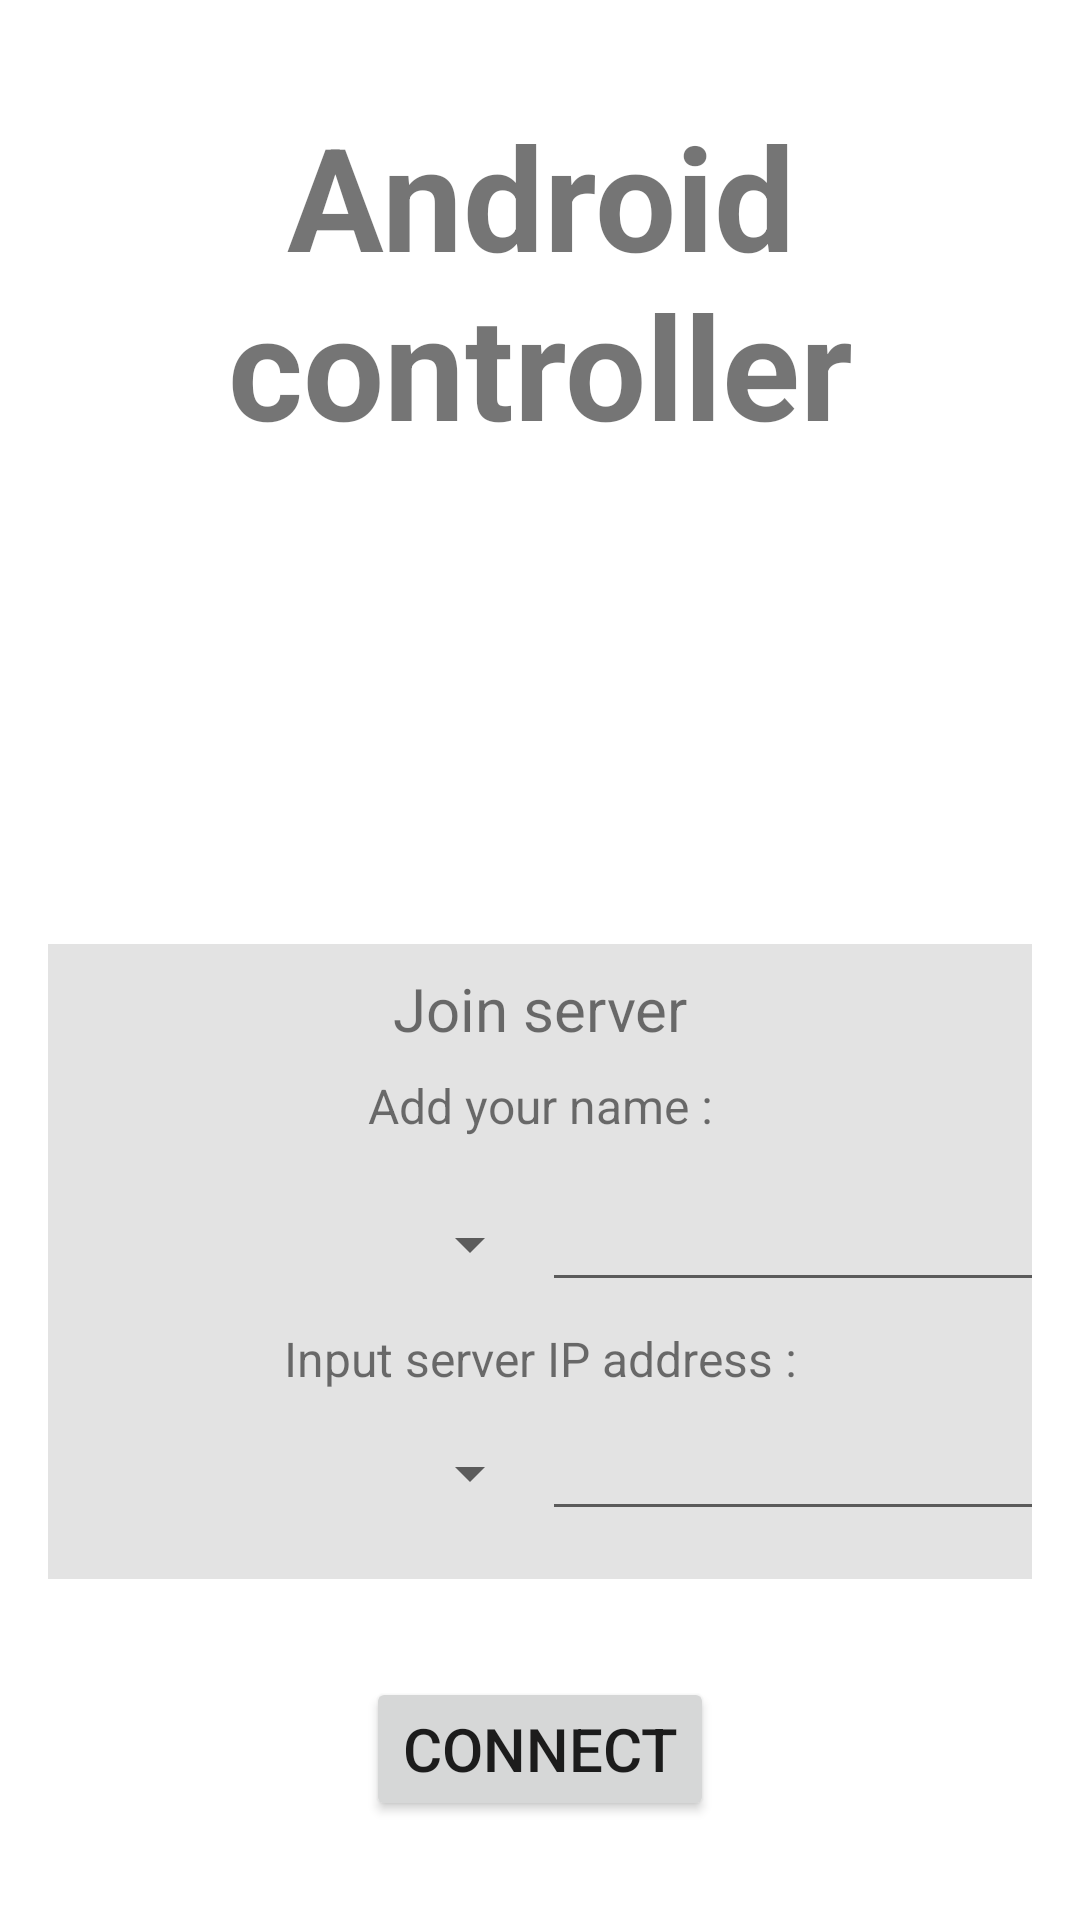

Android layout source for this screen:
<!-- AndroidManifest.xml: application theme Theme.androidController -->
<!-- res/layout/activity_main.xml -->
<?xml version="1.0" encoding="utf-8"?>
<androidx.constraintlayout.widget.ConstraintLayout xmlns:android="http://schemas.android.com/apk/res/android"
    xmlns:app="http://schemas.android.com/apk/res-auto"
    xmlns:tools="http://schemas.android.com/tools"
    android:id="@+id/baseLayout"
    android:layout_width="match_parent"
    android:layout_height="match_parent"
    tools:context=".MainActivity">

    <Button
        android:id="@+id/connectionButton"
        android:layout_width="wrap_content"
        android:layout_height="wrap_content"
        android:text="@string/connect_action"
        android:textSize="20sp"
        app:layout_constraintBottom_toBottomOf="parent"
        app:layout_constraintEnd_toEndOf="parent"
        app:layout_constraintStart_toStartOf="parent"
        app:layout_constraintTop_toBottomOf="@+id/parameterBoxLayout" />

    <androidx.constraintlayout.widget.ConstraintLayout
        android:id="@+id/parameterBoxLayout"
        android:layout_width="0dp"
        android:layout_height="wrap_content"
        android:layout_marginStart="16dp"
        android:layout_marginEnd="16dp"
        android:background="#33757575"
        app:layout_constraintBottom_toTopOf="@+id/connectionButton"
        app:layout_constraintEnd_toEndOf="parent"
        app:layout_constraintStart_toStartOf="parent"
        app:layout_constraintTop_toBottomOf="@+id/titleLabel">

        <Spinner
            android:id="@+id/spinnerName"
            android:layout_width="181dp"
            android:layout_height="42dp"
            app:layout_constraintBottom_toBottomOf="@+id/nameString"
            app:layout_constraintEnd_toStartOf="@+id/nameString"
            app:layout_constraintHorizontal_bias="0.5"
            app:layout_constraintStart_toStartOf="parent"
            app:layout_constraintTop_toTopOf="@+id/nameString" />

        <EditText
            android:id="@+id/nameString"
            android:layout_width="180dp"
            android:layout_height="wrap_content"
            android:layout_marginTop="16dp"
            android:ems="10"
            android:inputType="textPersonName"
            android:textSize="16sp"
            app:layout_constraintEnd_toEndOf="parent"
            app:layout_constraintHorizontal_bias="0.5"
            app:layout_constraintStart_toEndOf="@+id/spinnerName"
            app:layout_constraintTop_toBottomOf="@+id/nameLabel"
            tools:text="@tools:sample/first_names" />

        <TextView
            android:id="@+id/connexionLabel"
            android:layout_width="wrap_content"
            android:layout_height="wrap_content"
            android:layout_marginTop="8dp"
            android:layout_marginBottom="8dp"
            android:text="@string/select_ip_address_label"
            android:textAlignment="center"
            android:textSize="16sp"
            app:layout_constraintBottom_toTopOf="@+id/addressString"
            app:layout_constraintEnd_toEndOf="parent"
            app:layout_constraintHorizontal_bias="0.5"
            app:layout_constraintStart_toStartOf="parent"
            app:layout_constraintTop_toBottomOf="@+id/nameString" />

        <TextView
            android:id="@+id/nameLabel"
            android:layout_width="wrap_content"
            android:layout_height="wrap_content"
            android:layout_marginTop="8dp"
            android:text="@string/select_name_label"
            android:textAlignment="center"
            android:textSize="16sp"
            app:layout_constraintEnd_toEndOf="parent"
            app:layout_constraintHorizontal_bias="0.5"
            app:layout_constraintStart_toStartOf="parent"
            app:layout_constraintTop_toBottomOf="@+id/joinLabel" />

        <EditText
            android:id="@+id/addressString"
            android:layout_width="180dp"
            android:layout_height="wrap_content"
            android:layout_marginBottom="16dp"
            android:ems="10"
            android:inputType="text"
            android:textAlignment="center"
            android:textSize="16sp"
            app:layout_constraintBottom_toBottomOf="parent"
            app:layout_constraintEnd_toEndOf="parent"
            app:layout_constraintHorizontal_bias="0.5"
            app:layout_constraintStart_toEndOf="@+id/spinnerIP" />

        <TextView
            android:id="@+id/joinLabel"
            android:layout_width="wrap_content"
            android:layout_height="wrap_content"
            android:layout_marginTop="8dp"
            android:layout_marginBottom="8dp"
            android:text="@string/join_server_title"
            android:textAlignment="center"
            android:textSize="20sp"
            app:layout_constraintBottom_toTopOf="@+id/nameLabel"
            app:layout_constraintEnd_toEndOf="parent"
            app:layout_constraintHorizontal_bias="0.5"
            app:layout_constraintStart_toStartOf="parent"
            app:layout_constraintTop_toTopOf="parent" />

        <Spinner
            android:id="@+id/spinnerIP"
            android:layout_width="181dp"
            android:layout_height="42dp"
            app:layout_constraintBottom_toBottomOf="@+id/addressString"
            app:layout_constraintEnd_toStartOf="@+id/addressString"
            app:layout_constraintHorizontal_bias="0.5"
            app:layout_constraintStart_toStartOf="parent"
            app:layout_constraintTop_toTopOf="@+id/addressString" />

    </androidx.constraintlayout.widget.ConstraintLayout>

    <TextView
        android:id="@+id/titleLabel"
        android:layout_width="wrap_content"
        android:layout_height="wrap_content"
        android:layout_marginBottom="128dp"
        android:text="@string/app_name"
        android:textAlignment="center"
        android:textSize="48sp"
        android:textStyle="bold"
        app:layout_constraintBottom_toTopOf="@+id/parameterBoxLayout"
        app:layout_constraintEnd_toEndOf="parent"
        app:layout_constraintStart_toStartOf="parent"
        app:layout_constraintTop_toTopOf="parent" />

</androidx.constraintlayout.widget.ConstraintLayout>
<!-- resources referenced by this layout -->
<resources>
  <string name="app_name" translatable="false">Android controller</string>
  <string name="connect_action">Connect</string>
  <string name="join_server_title">Join server</string>
  <string name="select_ip_address_label">Input server IP address :</string>
  <string name="select_name_label">Add your name :</string>
  <style name="Theme.androidController" parent="Theme.MaterialComponents.DayNight.DarkActionBar">
          
          <item name="colorPrimary">@color/purple_500</item>
          <item name="colorPrimaryVariant">@color/purple_700</item>
          <item name="colorOnPrimary">@color/white</item>
          
          <item name="colorSecondary">@color/teal_200</item>
          <item name="colorSecondaryVariant">@color/teal_700</item>
          <item name="colorOnSecondary">@color/black</item>
          
          <item name="android:statusBarColor">?attr/colorPrimaryVariant</item>
          
      </style>
  <color name="purple_500">#FF6200EE</color>
  <color name="purple_700">#FF3700B3</color>
  <color name="white">#FFFFFFFF</color>
  <color name="teal_200">#FF03DAC5</color>
  <color name="teal_700">#FF018786</color>
  <color name="black">#FF000000</color>
</resources>
